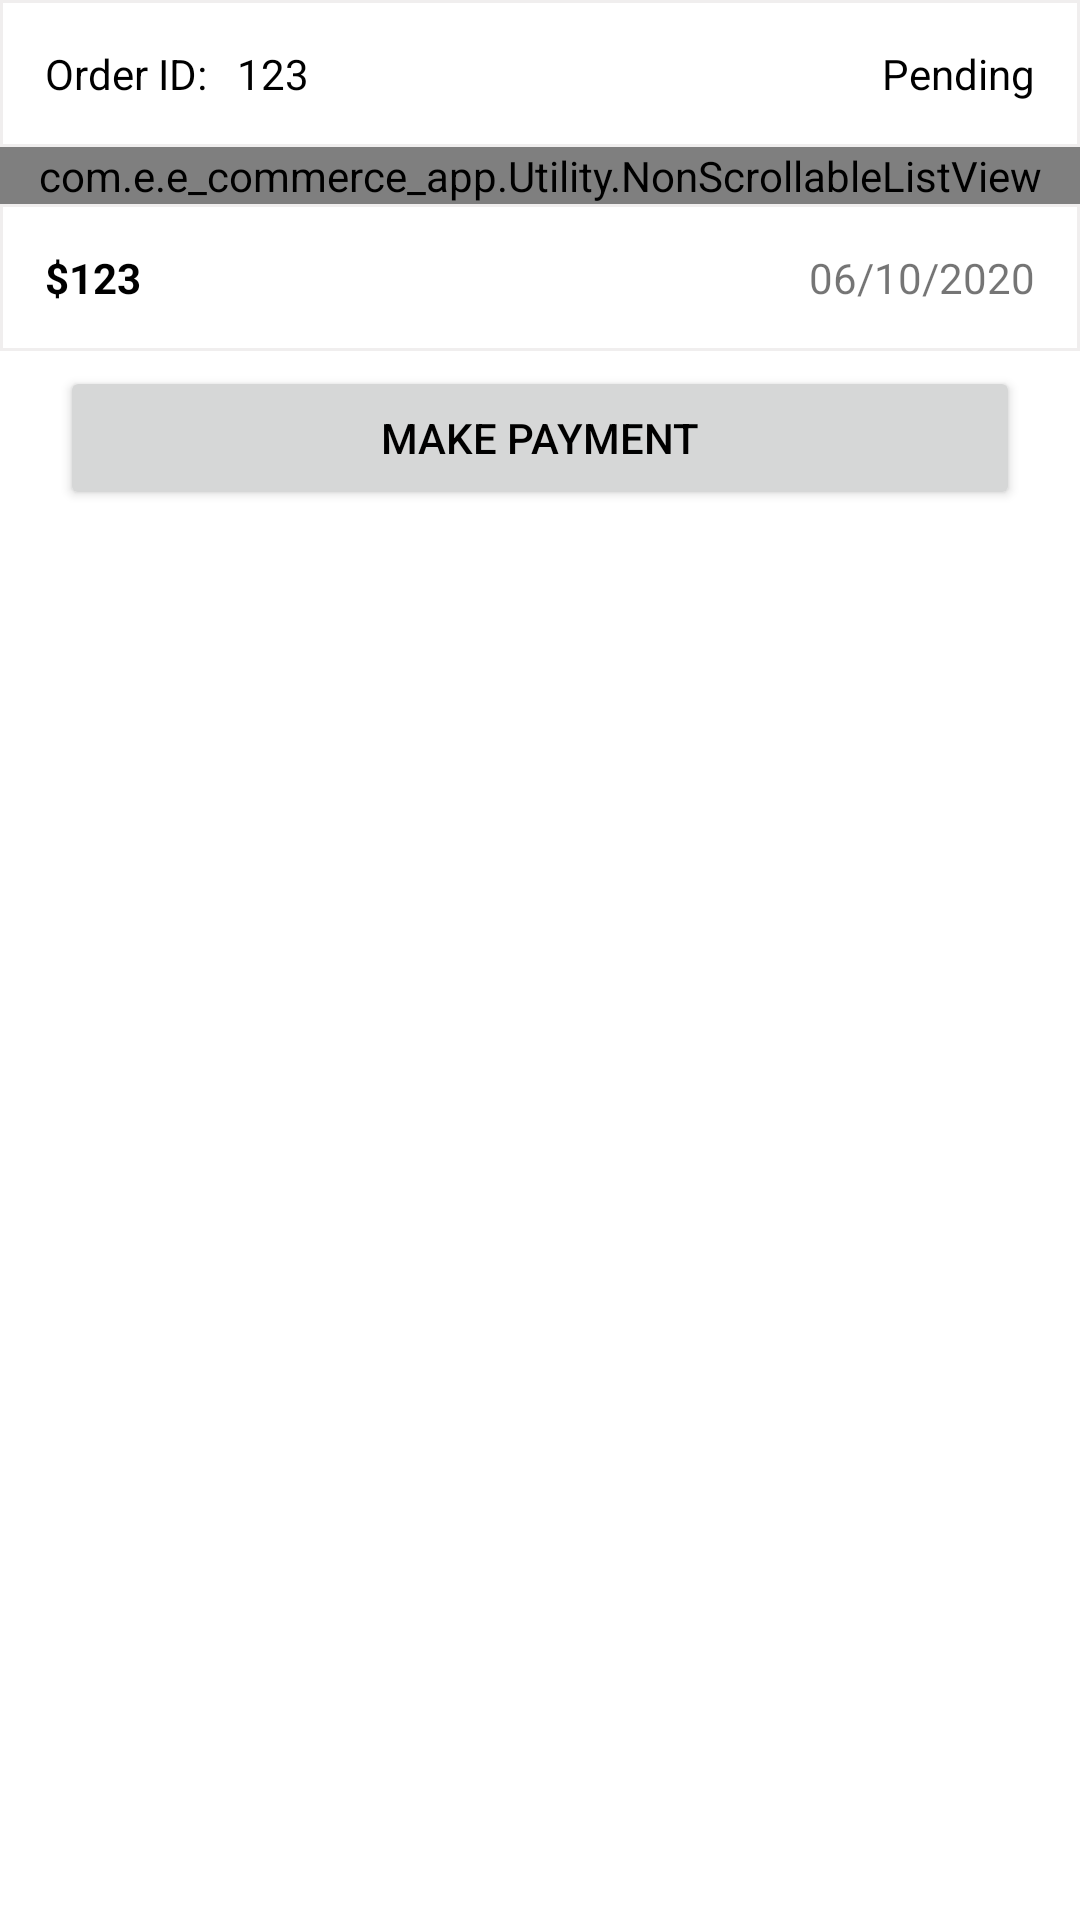

Here is an Android app screen rendered from its layout file. Give the layout XML and the strings, colors and styles it references.
<!-- AndroidManifest.xml: application theme AppTheme -->
<!-- res/layout/myorderitems.xml -->
<?xml version="1.0" encoding="utf-8"?>
<LinearLayout xmlns:android="http://schemas.android.com/apk/res/android"
    android:layout_width="match_parent"
    android:layout_height="wrap_content"
    android:layout_marginTop="5dp"
    android:background="@color/white"
    android:orientation="vertical">

    <RelativeLayout
        android:layout_width="match_parent"
        android:layout_height="wrap_content"
        android:background="@drawable/rectshape"
        android:padding="10dp">

        <LinearLayout
            android:layout_width="wrap_content"
            android:layout_height="wrap_content"
            android:layout_alignParentStart="true"
            android:orientation="horizontal">

            <TextView
                android:layout_width="wrap_content"
                android:layout_height="wrap_content"
                android:padding="5dp"
                android:text="Order ID:"
                android:textColor="@color/black"
                android:textSize="14sp" />

            <TextView
                android:id="@+id/orderid"
                android:layout_width="wrap_content"
                android:layout_height="wrap_content"
                android:padding="5dp"
                android:text="123"
                android:textColor="@color/black"
                android:textSize="14sp"

                />
        </LinearLayout>

        <LinearLayout
            android:layout_width="wrap_content"
            android:layout_height="wrap_content"
            android:layout_alignParentEnd="true"
            android:orientation="horizontal">

            <TextView
                android:id="@+id/orderStatus"
                android:layout_width="wrap_content"
                android:layout_height="wrap_content"
                android:padding="5dp"
                android:text="Pending"
                android:textColor="@color/black"
                android:textSize="14sp" />
        </LinearLayout>


    </RelativeLayout>


    <com.e.e_commerce_app.Utility.NonScrollableListView
        android:id="@+id/orderlistview"
        android:layout_width="match_parent"
        android:layout_height="wrap_content"
        android:divider="@null" />

    <LinearLayout
        android:layout_width="match_parent"
        android:layout_height="wrap_content"
        android:background="@drawable/rectshape"
        android:orientation="horizontal"
        android:padding="10dp">

        <TextView
            android:id="@+id/ordertotal"
            android:layout_width="0dp"
            android:layout_height="wrap_content"
            android:layout_weight="0.5"
            android:padding="5dp"
            android:text="$123"
            android:textColor="@color/black"
            android:textSize="14sp"
            android:layout_toLeftOf="@id/orderDte"
            android:layout_alignParentStart="true"
            android:gravity="start"
            android:textStyle="bold" />

        <TextView
            android:id="@+id/orderDte"
            android:layout_width="0dp"
            android:layout_weight="0.5"
            android:layout_height="wrap_content"
            android:padding="5dp"
            android:text="06/10/2020"
            android:gravity="end"
            android:textSize="14sp" />

    </LinearLayout>
    <Button
        android:id="@+id/btn_make_payment"
        android:layout_width="match_parent"
        android:layout_height="wrap_content"
        android:text="make payment"
        android:textColor="@color/black"
        android:layout_marginStart="20dp"
        android:layout_marginEnd="20dp"
        android:layout_marginTop="5dp"
        />


</LinearLayout>
<!-- resources referenced by this layout -->
<resources>
  <color name="black">#000000</color>
  <color name="white">#ffffff</color>
  <!-- drawable rectshape (drawable) -->
  <?xml version="1.0" encoding="utf-8"?>
  <shape xmlns:android="http://schemas.android.com/apk/res/android"
      android:shape="rectangle">
  
      <stroke android:color="@color/gray"
          android:width="1dp"/>
  
  </shape>
  <style name="AppTheme" parent="Theme.AppCompat.Light.DarkActionBar">
          
          <item name="colorPrimary">@color/colorPrimary</item>
          <item name="colorPrimaryDark">@color/colorPrimaryDark</item>
          <item name="colorAccent">@color/colorAccent</item>
      </style>
  <color name="gray">#F0EEEE</color>
  <color name="colorPrimary">#0496AA</color>
  <color name="colorPrimaryDark">#0496AA</color>
  <color name="colorAccent">#D81B60</color>
</resources>
